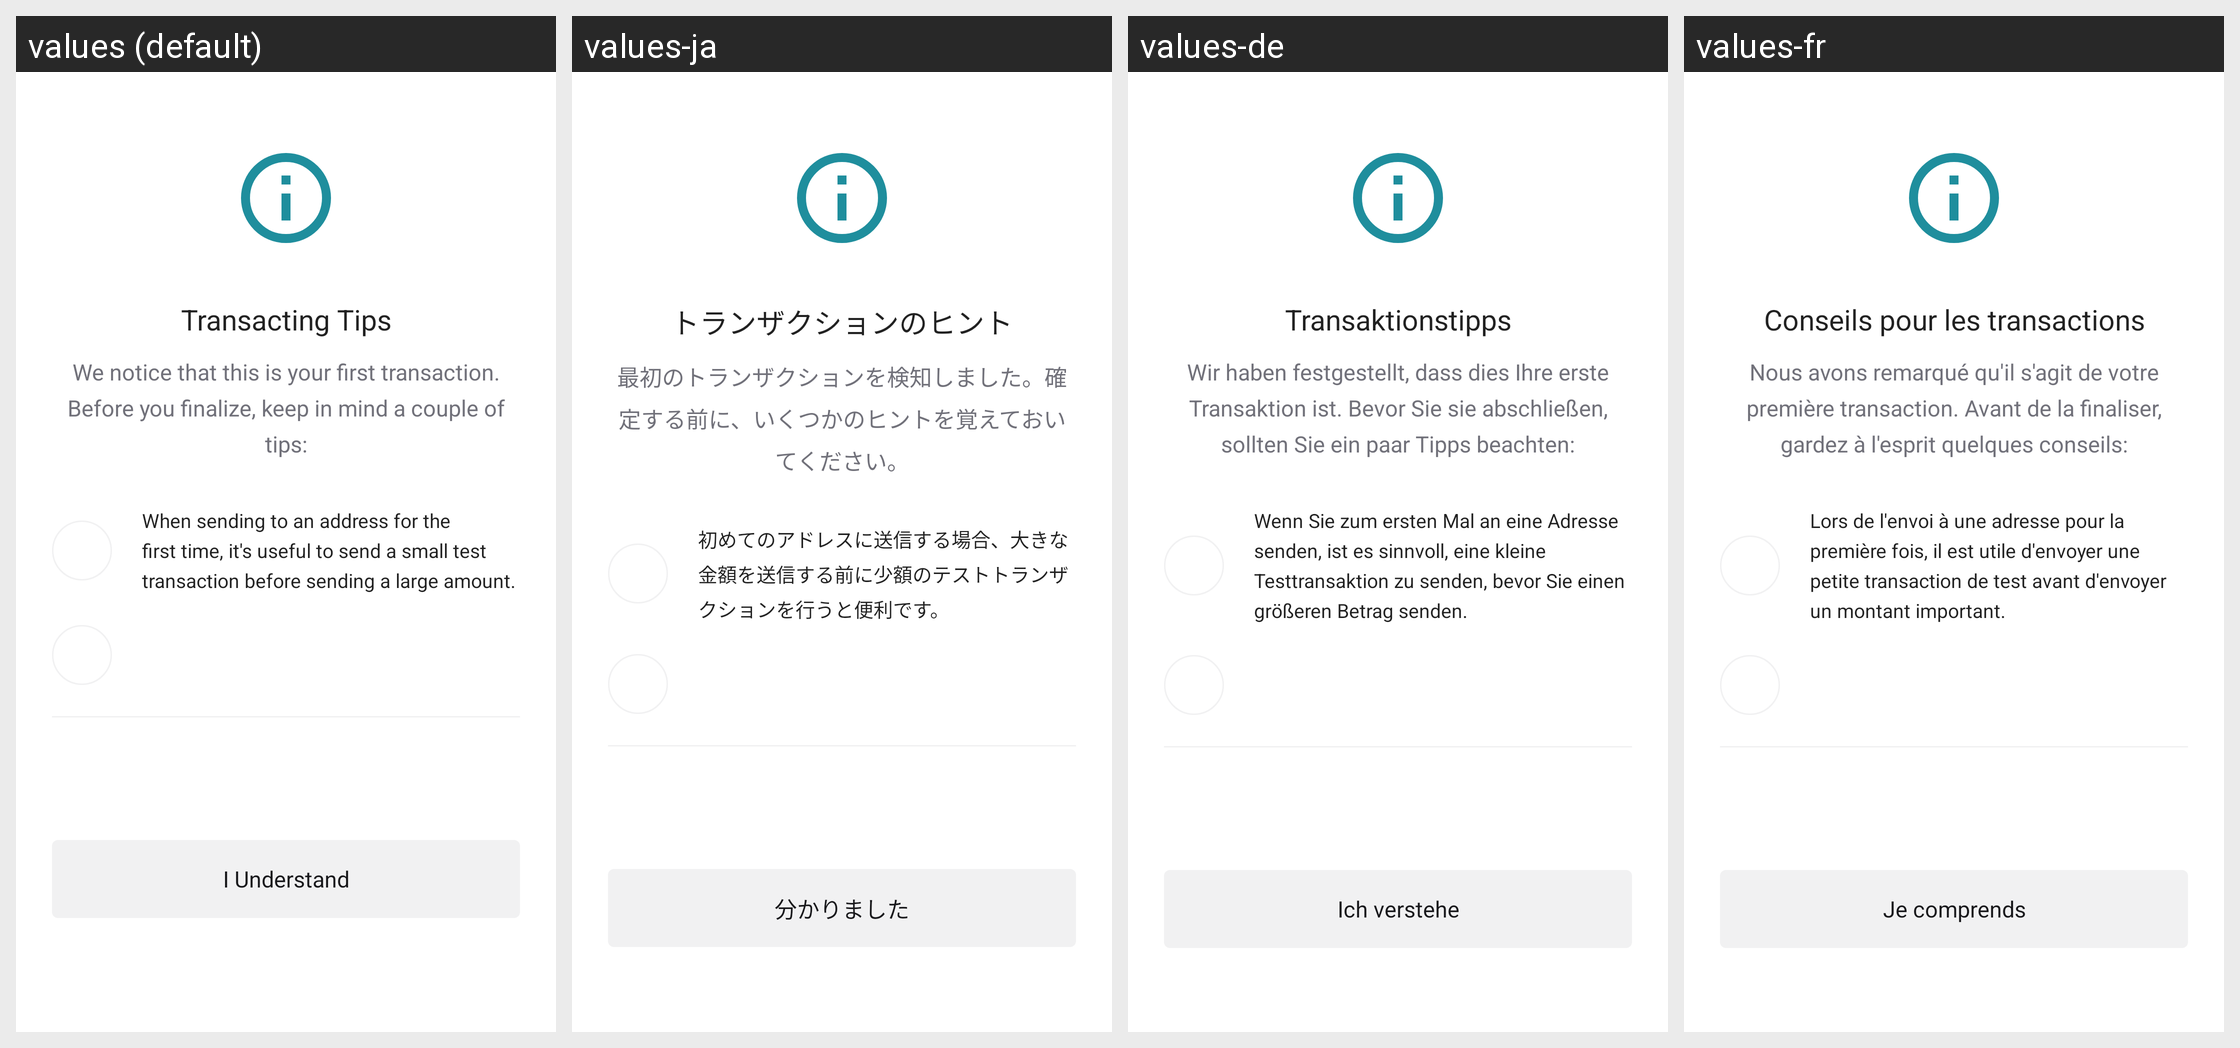

Locale-by-locale string values for the Android screen shown in this grid:
Android screen res/layout/bottom_sheet_transaction_tips.xml rendered under 4 locales, left to right: values (default), values-ja, values-de, values-fr. Device: Nexus 5 (rendered at 1080×1920; each locale shown at half size, 540×960, under a caption strip naming it); theme AppTheme.
Other locales in the repository, not shown: values-es, values-it, values-ko, values-pt, values-tr, values-zh.
Strings drawn on this screen, with the default value and each locale's value (text and hints the layout hard-codes, and strings that could not be matched under every locale, appear in the picture but are not listed):

transacting_tips
  values: Transacting Tips
  values-ja: トランザクションのヒント
  values-de: Transaktionstipps
  values-fr: Conseils pour les transactions

we_notice_that_this
  values: We notice that this is your first transaction. Before you finalize, keep in mind a couple of tips:
  values-ja: 最初のトランザクションを検知しました。確定する前に、いくつかのヒントを覚えておいてください。
  values-de: Wir haben festgestellt, dass dies Ihre erste Transaktion ist. Bevor Sie sie abschließen, sollten Sie ein paar Tipps beachten:
  values-fr: Nous avons remarqué qu'il s'agit de votre première transaction. Avant de la finaliser, gardez à l'esprit quelques conseils:

when_sending_to_an_address
  values: When sending to an address for the first time, it's useful to send a small test transaction before sending a large amount.
  values-ja: 初めてのアドレスに送信する場合、大きな金額を送信する前に少額のテストトランザクションを行うと便利です。
  values-de: Wenn Sie zum ersten Mal an eine Adresse senden, ist es sinnvoll, eine kleine Testtransaktion zu senden, bevor Sie einen größeren Betrag senden.
  values-fr: Lors de l'envoi à une adresse pour la première fois, il est utile d'envoyer une petite transaction de test avant d'envoyer un montant important.

i_understand
  values: I Understand
  values-ja: 分かりました
  values-de: Ich verstehe
  values-fr: Je comprends
